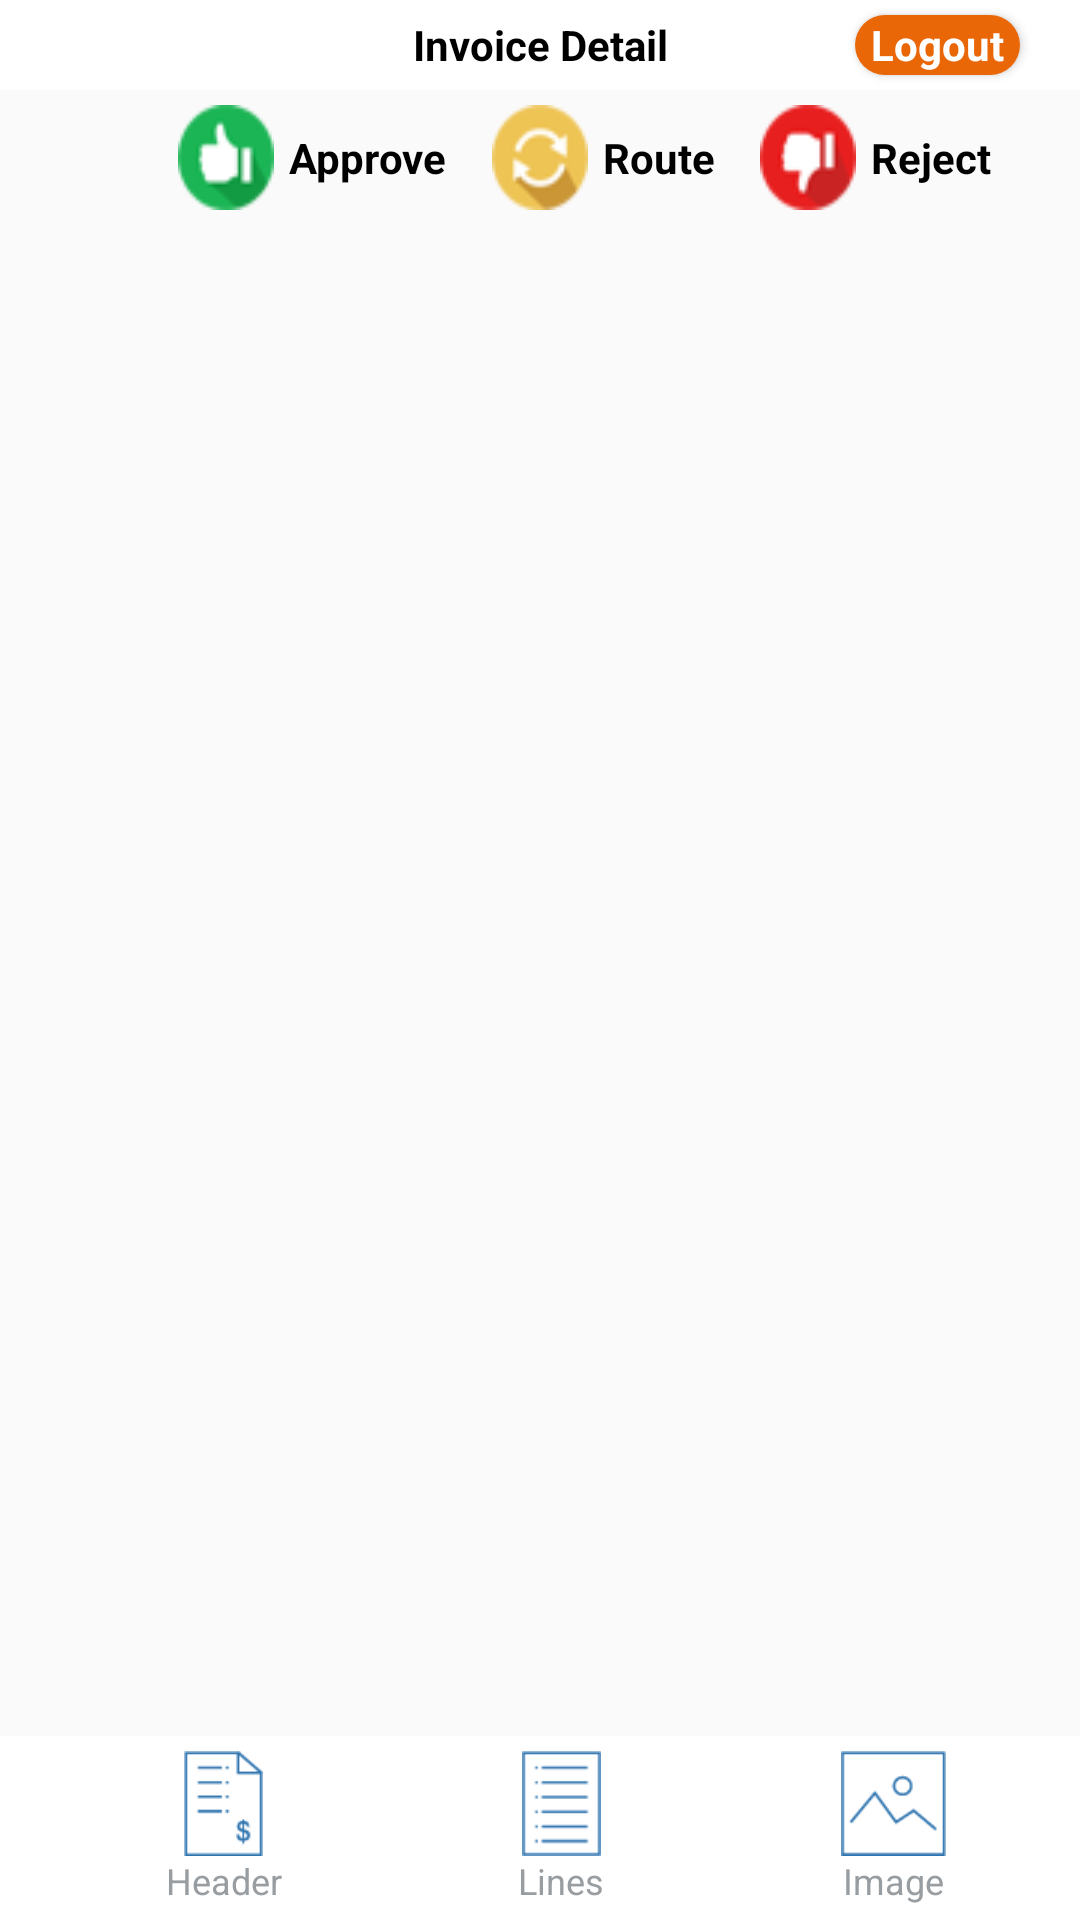

Write the Android layout XML for this screen, with the resource values it uses.
<!-- AndroidManifest.xml: activity theme AppTheme.NoActionBar -->
<!-- res/layout/activity_active_pay_invoice_header.xml -->
<android.support.design.widget.CoordinatorLayout xmlns:android="http://schemas.android.com/apk/res/android"
    xmlns:app="http://schemas.android.com/apk/res-auto"
    xmlns:tools="http://schemas.android.com/tools"
    android:layout_width="match_parent"
    android:layout_height="match_parent"
    android:fitsSystemWindows="true"
    tools:context=".ActivePayInvoiceHeaderActivity"
    tools:ignore="MergeRootFrame">




    <RelativeLayout
        android:layout_width="wrap_content"
        android:layout_height="wrap_content">

        <android.support.design.widget.AppBarLayout
            android:id="@+id/app_bar"
            android:layout_width="match_parent"
            android:layout_height="30dp"
            android:theme="@style/AppTheme.AppBarOverlay">

            <android.support.v7.widget.Toolbar
                android:id="@+id/toolbar"
                android:layout_width="match_parent"
                android:layout_height="match_parent"
                android:layout_weight="1"
                android:background="#FFFFFF"
                app:popupTheme="@style/AppTheme.PopupOverlay">

                <TextView

                    android:layout_width="wrap_content"
                    android:layout_height="wrap_content"
                    android:layout_gravity="center"
                    android:text="@string/details_title"
                    android:textColor="#000000"
                    android:textStyle="bold" />

                <Button
                    android:id="@+id/btn_logout"
                    style="?android:textAppearanceSmall"
                    android:layout_width="55dp"
                    android:layout_height="20dp"
                    android:layout_marginRight="20dp"
                    android:text="@string/action_sign_out"
                    android:textAllCaps="false"
                    android:textStyle="bold"
                    android:textColor="#FFFFFF"
                    android:background="@drawable/orange_logout_button"
                    android:layout_gravity="right" />



            </android.support.v7.widget.Toolbar>




        </android.support.design.widget.AppBarLayout>

        <include layout="@layout/resource_active_pay_routing_nav_bar"
            android:layout_height="wrap_content"
            android:layout_width="match_parent"
            android:layout_marginTop="5dp"
            android:layout_below="@id/app_bar"/>

    </RelativeLayout>

    <android.support.v4.widget.NestedScrollView
        android:id="@+id/invoice_detail_container"
        android:layout_width="match_parent"
        android:layout_height="match_parent"
        android:layout_marginTop="80dp"
        android:layout_marginBottom="70dp"
        app:layout_behavior="@string/appbar_scrolling_view_behavior" />

    <RelativeLayout
        android:layout_width="wrap_content"
        android:layout_height="wrap_content">


        <android.support.design.widget.AppBarLayout
            android:layout_width="match_parent"
            android:layout_height="wrap_content"
            android:layout_alignParentBottom="true"
            android:theme="@style/AppTheme.AppBarOverlay">


            <android.support.v7.widget.Toolbar


                android:layout_width="match_parent"
                android:layout_height="wrap_content"
                android:background="#ffffff"
                android:elevation="@dimen/activity_horizontal_margin"
                app:popupTheme="@style/AppTheme.PopupOverlay">


                <include layout="@layout/resource_active_pay_detail_nav_bar" />


            </android.support.v7.widget.Toolbar>

        </android.support.design.widget.AppBarLayout>

    </RelativeLayout>

</android.support.design.widget.CoordinatorLayout>
<!-- res/layout/resource_active_pay_routing_nav_bar.xml (included above) -->
<?xml version="1.0" encoding="utf-8"?>

<RelativeLayout xmlns:android="http://schemas.android.com/apk/res/android"
    android:layout_width="match_parent"
    android:layout_height="wrap_content">

    <ImageButton
        android:id="@+id/route_nav_button"
        android:layout_width="wrap_content"
        android:layout_height="35dp"
        android:layout_centerHorizontal="true"
        android:adjustViewBounds="true"
        android:background="#00000000"
        android:cropToPadding="false"
        android:scaleType="fitXY"
        android:layout_marginRight="5dp"
        android:src="@drawable/icon_route" />

    <TextView
        android:id="@+id/route_nav_title"
        android:layout_width="wrap_content"
        android:layout_height="wrap_content"
        android:layout_gravity="center"
        android:layout_toRightOf="@id/route_nav_button"
        android:layout_centerVertical="true"
        android:text="@string/route_nav"
        android:textStyle="bold"
        android:layout_marginRight="15dp"
        android:textColor="#000000"
        android:textSize="14sp" />

    <TextView
        android:id="@+id/approve_nav_title"
        android:layout_width="wrap_content"
        android:layout_height="wrap_content"
        android:layout_centerVertical="true"
        android:layout_toLeftOf="@id/route_nav_button"
        android:text="@string/approve_nav"
        android:textColor="#000000"
        android:textStyle="bold"
        android:layout_marginRight="15dp"
        android:textSize="14sp" />

    <ImageButton
        android:id="@+id/approve_nav_button"
        android:layout_width="wrap_content"
        android:layout_height="35dp"
        android:layout_toLeftOf="@id/approve_nav_title"
        android:adjustViewBounds="true"
        android:background="#00000000"
        android:cropToPadding="false"
        android:scaleType="fitXY"
        android:layout_marginRight="5dp"
        android:src="@drawable/icon_approve" />

    <ImageButton
        android:id="@+id/reject_nav_button"
        android:layout_width="wrap_content"
        android:layout_height="35dp"
        android:layout_gravity="center"
        android:adjustViewBounds="true"
        android:background="#00000000"
        android:cropToPadding="false"
        android:scaleType="fitXY"
        android:layout_marginRight="5dp"
        android:layout_toRightOf="@id/route_nav_title"
        android:src="@drawable/icon_reject" />

    <TextView
        android:id="@+id/reject_nav_title"
        android:layout_width="wrap_content"
        android:layout_height="wrap_content"
        android:layout_toRightOf="@id/reject_nav_button"
        android:layout_gravity="center"
        android:layout_centerVertical="true"
        android:text="@string/reject_nav"
        android:textStyle="bold"
        android:textColor="#000000"
        android:textSize="14sp" />


</RelativeLayout>
<!-- res/layout/resource_active_pay_detail_nav_bar.xml (included above) -->
<?xml version="1.0" encoding="utf-8"?>

<LinearLayout xmlns:android="http://schemas.android.com/apk/res/android"


    android:layout_width="match_parent"
    android:layout_height="match_parent"
    android:layout_centerHorizontal="true"
    android:layout_marginBottom="5dp"
    android:layout_marginLeft="5dp"
    android:layout_marginRight="5dp"
    android:layout_marginTop="5dp"
    android:gravity="center"
    android:orientation="horizontal">



    <LinearLayout xmlns:android="http://schemas.android.com/apk/res/android"


        android:layout_width="wrap_content"
        android:layout_height="match_parent"
        android:orientation="vertical"
        android:layout_weight="1">



        <ImageButton
            android:id="@+id/header_nav_button"
            android:layout_width="wrap_content"
            android:layout_height="35dp"
            android:adjustViewBounds="true"
            android:background="#00000000"
            android:cropToPadding="false"
            android:scaleType="fitXY"
            android:src="@drawable/header_icon"
            android:layout_gravity="center"/>

        <TextView
            android:id="@+id/header_nav_title"
            android:layout_width="wrap_content"
            android:layout_height="wrap_content"
            android:textColor="#989DA1"
            android:textSize="12sp"
            android:text="@string/header_nav"
            android:layout_gravity="center"/>

    </LinearLayout>

    <LinearLayout xmlns:android="http://schemas.android.com/apk/res/android"


        android:layout_width="wrap_content"
        android:layout_height="match_parent"
        android:orientation="vertical"
        android:layout_weight="1">

        <ImageButton
            android:id="@+id/line_details_nav_button"
            android:layout_width="wrap_content"
            android:layout_height="35dp"
            android:adjustViewBounds="true"
            android:background="#00000000"
            android:cropToPadding="false"
            android:scaleType="fitXY"
            android:src="@drawable/line_items_icon"
            android:layout_gravity="center"/>

        <TextView
            android:id="@+id/lines_nav_title"
            android:layout_width="wrap_content"
            android:layout_height="wrap_content"
            android:textColor="#989DA1"
            android:textSize="12sp"
            android:text="@string/lines_nav"
            android:layout_gravity="center"/>

    </LinearLayout>

    <LinearLayout xmlns:android="http://schemas.android.com/apk/res/android"


        android:layout_width="wrap_content"
        android:layout_height="match_parent"
        android:orientation="vertical"
        android:layout_weight="1">

        <ImageButton
            android:id="@+id/image_nav_button"
            android:layout_width="wrap_content"
            android:layout_height="35dp"
            android:adjustViewBounds="true"
            android:background="#00000000"
            android:cropToPadding="false"
            android:scaleType="fitXY"
            android:src="@drawable/picture_icon"
            android:layout_gravity="center"/>

        <TextView
            android:id="@+id/image_nav_title"
            android:layout_width="wrap_content"
            android:layout_height="wrap_content"
            android:textColor="#989DA1"
            android:textSize="12sp"
            android:text="@string/image_nav"
            android:layout_gravity="center"/>

    </LinearLayout>
</LinearLayout>
<!-- resources referenced by this layout -->
<resources>
  <!-- drawable header_icon: png bitmap (drawable, 775 bytes) -->
  <!-- drawable icon_approve: png bitmap (drawable, 1491 bytes) -->
  <!-- drawable icon_reject: png bitmap (drawable, 1458 bytes) -->
  <!-- drawable icon_route: png bitmap (drawable, 1878 bytes) -->
  <!-- drawable line_items_icon: png bitmap (drawable, 438 bytes) -->
  <!-- drawable orange_logout_button (drawable) -->
  <?xml version="1.0" encoding="utf-8"?>
  
  <shape xmlns:android="http://schemas.android.com/apk/res/android" >
  
      <solid android:color="#e96707" />
  
      <corners
          android:bottomLeftRadius="10dp"
          android:bottomRightRadius="10dp"
          android:topLeftRadius="10dp"
          android:topRightRadius="10dp" />
  
  </shape>
  <!-- drawable picture_icon: png bitmap (drawable, 993 bytes) -->
  <string name="action_sign_out">Logout</string>
  <string name="approve_nav">Approve</string>
  <string name="details_title">Invoice Detail</string>
  <string name="header_nav">Header</string>
  <string name="image_nav">Image</string>
  <string name="lines_nav">Lines</string>
  <string name="reject_nav">Reject</string>
  <string name="route_nav">Route</string>
  <style name="AppTheme.AppBarOverlay" parent="ThemeOverlay.AppCompat.Dark.ActionBar" />
  <style name="AppTheme.PopupOverlay" parent="ThemeOverlay.AppCompat.Light" />
  <style name="AppTheme.NoActionBar">
          <item name="windowActionBar">false</item>
          <item name="windowNoTitle">true</item>
      </style>
</resources>
